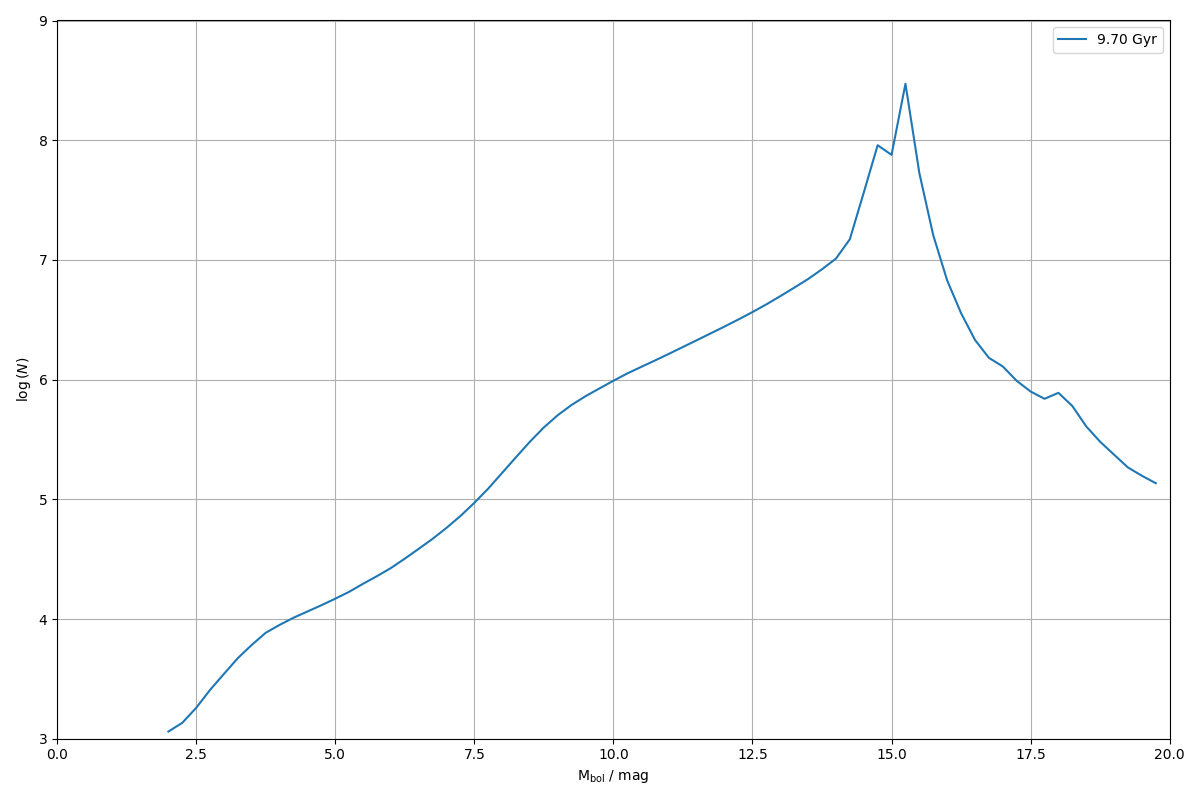

Values plotted in this chart, from the file beside it:
0.000000000000000000e+00, 0.000000000000000000e+00
2.500000000000000000e-01, 0.000000000000000000e+00
5.000000000000000000e-01, 0.000000000000000000e+00
7.500000000000000000e-01, 0.000000000000000000e+00
1.000000000000000000e+00, 0.000000000000000000e+00
1.250000000000000000e+00, 0.000000000000000000e+00
1.500000000000000000e+00, 0.000000000000000000e+00
1.750000000000000000e+00, 0.000000000000000000e+00
2.000000000000000000e+00, 1.147872506321828723e+03
2.250000000000000000e+00, 1.358207887488952338e+03
2.500000000000000000e+00, 1.812962178056681523e+03
2.750000000000000000e+00, 2.562501759711133673e+03
3.000000000000000000e+00, 3.486532391153488334e+03
3.250000000000000000e+00, 4.722791717688890458e+03
3.500000000000000000e+00, 6.086729187240892315e+03
3.750000000000000000e+00, 7.678136886522664099e+03
4.000000000000000000e+00, 8.934847781699174448e+03
4.250000000000000000e+00, 1.025317715818163560e+04
4.500000000000000000e+00, 1.156227274197326005e+04
4.750000000000000000e+00, 1.303194323645803888e+04
5.000000000000000000e+00, 1.479091433720292116e+04
5.250000000000000000e+00, 1.688731585464547243e+04
5.500000000000000000e+00, 1.970623275224803365e+04
5.750000000000000000e+00, 2.282748598461189249e+04
6.000000000000000000e+00, 2.666392977680405238e+04
6.250000000000000000e+00, 3.194968480171669944e+04
6.500000000000000000e+00, 3.860505078102898551e+04
6.750000000000000000e+00, 4.679209761908902874e+04
7.000000000000000000e+00, 5.776599083343146049e+04
7.250000000000000000e+00, 7.256988763756227854e+04
7.500000000000000000e+00, 9.348828008102263266e+04
7.750000000000000000e+00, 1.229361125858431333e+05
8.000000000000000000e+00, 1.663192466018233681e+05
8.250000000000000000e+00, 2.251941154346096155e+05
8.500000000000000000e+00, 3.032902431401796057e+05
8.750000000000000000e+00, 3.987917361592684756e+05
9.000000000000000000e+00, 5.047777917343014269e+05
9.250000000000000000e+00, 6.151829555909454357e+05
9.500000000000000000e+00, 7.276359434716658434e+05
9.750000000000000000e+00, 8.443446877525250893e+05
1.000000000000000000e+01, 9.785117722018898930e+05
1.025000000000000000e+01, 1.125849341303686611e+06
1.050000000000000000e+01, 1.277752944018783513e+06
1.075000000000000000e+01, 1.447138105697612744e+06
1.100000000000000000e+01, 1.643423119705833262e+06
1.125000000000000000e+01, 1.873702216468009865e+06
1.150000000000000000e+01, 2.134965786651439965e+06
1.175000000000000000e+01, 2.435568293767186813e+06
1.200000000000000000e+01, 2.780181264445445500e+06
1.225000000000000000e+01, 3.184810833852602169e+06
1.250000000000000000e+01, 3.666360386979553849e+06
1.275000000000000000e+01, 4.253254735032485798e+06
1.300000000000000000e+01, 4.978139985869317316e+06
1.325000000000000000e+01, 5.861835944038960151e+06
1.350000000000000000e+01, 6.920969680004320107e+06
1.375000000000000000e+01, 8.352942702285968699e+06
1.400000000000000000e+01, 1.024864259542540088e+07
1.425000000000000000e+01, 1.487347903530345485e+07
1.450000000000000000e+01, 3.647548439833870530e+07
1.475000000000000000e+01, 9.076601654918663204e+07
1.500000000000000000e+01, 7.543251186182816327e+07
... 19 more rows
